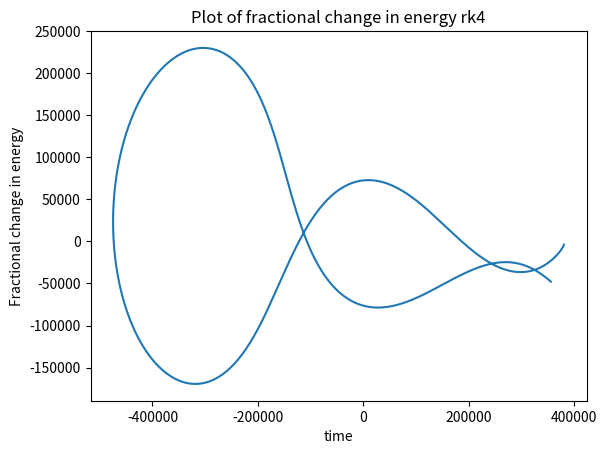

Recreate this plot in Python.
import numpy as np
import matplotlib.pyplot as plt

#set mass ratios
a=0.012277471
b=1-a

#define the equations as functions
def e(xd):
    return xd
def f(x, y, yd):
    D1 = ((x + a) ** 2 + y ** 2) ** (3 / 2)
    D2 = ((x - b) ** 2 + y ** 2) ** (3 / 2)
    return x + 2*yd - b*(x+a)/D1 - a*(x-b)/D2
def g(yd):
    return yd
def h(x, xd, y):
    D1 = ((x + a) ** 2 + y ** 2) ** (3 / 2)
    D2 = ((x - b) ** 2 + y ** 2) ** (3 / 2)
    return y - 2*xd - b*(y)/D1 - a*(y)/D2

#set initial conditions and time bounds
t0=0
t1=5.4634
n=1000
w=(t1-t0)/n
t=0
x=0.994
xd=0
y=0
yd=-2.113898
s = np.empty((n,5))
E = np.empty((n,2))
i=0
while (i<n):
    k0=w*e(xd)
    l0=w*f(x, y, yd)
    m0=w*g(yd)
    n0=w*h(x, xd, y)
    k1=w*e(xd+0.5*l0)
    l1=w*f(x+0.5*k0, y+0.5*m0, yd+0.5*n0)
    m1=w*g(yd+0.5*n0)
    n1=w*h(x+0.5*k0, xd+0.5*l0, y+0.5*m0)
    k2=w*e(xd+0.5*l1)
    l2=w*f(x+0.5*k1, y+0.5*m1, yd+0.5*n1)
    m2=w*g(yd+0.5*n1)
    n2=w*h(x+0.5*k1, xd+0.5*l1, y+0.5*m1)
    k3=w*e(xd+l2)
    l3=w*f(x+k2, y+m2, yd+n2)
    m3=w*g(yd+n2)
    n3=w*h(x+k2, xd+l2, y+m2)
    s[i,0]= t = t0 + (i*w)
    s[i,1]=x=x + (k0 + 2*k1 + 2*k2 + k3)/6
    s[i,2]=xd=xd + (l0 + 2*l1 + 2*l2 + l3)/6
    s[i,3]=y=y + (m0 + 2*m1 + 2*m2 + m3)/6
    s[i,4]=yd=yd + (n0 + 2*n1 + 2*n2 + n3)/6
    #print(s[i,0], s[i,1],s[i,2],s[i,3],s[i,4])
    #K = 0.5*(xd**2 + yd**2 - x**2 - y**2) - a*((x - b)**2 + y**2)**(-0.5) - b*((x + a) ** 2 + y ** 2)**(-0.5)
    #D1 = ((x + a) ** 2 + y ** 2) ** (1 / 2)
    #D2 = ((x - b) ** 2 + y ** 2) ** (1 / 2)
    #C = ((2 * 3.14 / 5.4634) ** 2) * (x ** 2 + y ** 2) - (xd ** 2 + yd ** 2) + 2 * (b / D1 + a / D2)

    E[i, 0] = 384400*s[i,1]
    #E[i, 1] = (K + 1.04773934766827)/(-1.04773934766827)
    #E[i,1] =   (K+1.04202736094963)/(-1.04202736094963)
    E[i, 1] = 384400*s[i,3]
    #print(E[i,1])
    #E[i,1]=K
    print(E[i,1])

    i += 1

#astack = np.c_[s[:,0], s[:, 1], s[:,2], s[:,3], s[:,4]]
#np.savetxt('rk4.csv', astack, delimiter=',', header='t, x, xd, y, yd', comments='')
#sol = np.array(astack)

bstack = np.c_[E[:,0], E[:, 1]]
#np.savetxt('rk4 eng jacobi.csv', bstack, delimiter=',', header='t, eng', comments='')
#sol = np.array(astack)

plt.plot(E[:,0], E[:,1])
#axes = plt.gca()
#axes.set_ybound([-0.0000001,0.0000001])
plt.xlabel('time')
plt.ylabel('Fractional change in energy')
plt.title('Plot of fractional change in energy rk4')
plt.show()
